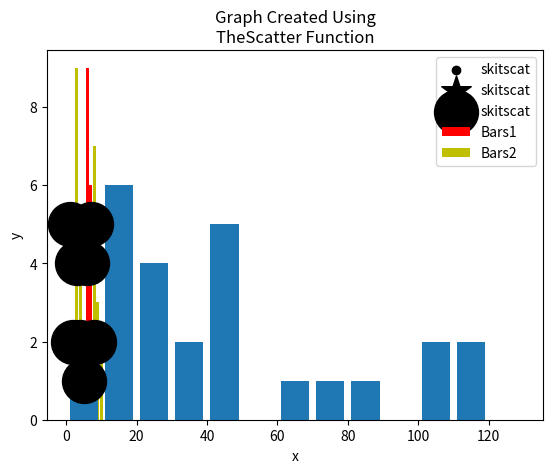

This chart was generated by the following Python code:
import matplotlib.pyplot as plt

x = [4, 3, 6, 7, 8]
y = [2, 8, 9, 6, 3]

x1 = [9, 3, 10, 4, 8]
y1 = [3, 9, 2, 5, 7]

plt.bar(x, y, label='Bars1', color='r')
plt.bar(x1, y1, label='Bars2', color='y')

plt.xlabel('x')
plt.ylabel('y')
plt.title('That Is A New Graph\nWe had just Created')
plt.legend()
plt.show()

'''

'''
import matplotlib.pyplot as plt

population_ages = [11, 20, 15, 30, 40, 15, 28, 30, 45, 105, 47, 89, 42, 10, 9, 119, 110,
     18, 16, 21, 23, 43, 100, 72, 69]

# In this case instead of getting ids bins are going to be used,
# Bins are like bucket where the data is putted into. Second Example.

bins = [0, 10, 20, 30, 40, 50, 60, 70, 80, 90, 100, 110, 120, 130]
plt.hist(population_ages, bins, histtype='bar', rwidth=0.8)

plt.xlabel('x')
plt.ylabel('y')
plt.title('Graph Using Bins\nBest to Simplify the Code')
plt.legend()
plt.show()

'''

'''
import matplotlib.pyplot as plt

x = [1, 2, 3, 4, 5, 6, 7, 8]
y = [5, 2, 4, 2, 1, 4, 5, 2]

plt.scatter(x, y, label='skitscat', color='k')

plt.xlabel('x')
plt.ylabel('y')
plt.title('Graph Created Using\nTheScatter Function')
plt.legend()
plt.show()

'''

'''
import matplotlib.pyplot as plt

x = [1, 2, 3, 4, 5, 6, 7, 8]
y = [5, 2, 4, 2, 1, 4, 5, 2]

plt.scatter(x, y, label='skitscat', color= 'k', s=500, marker="*")

plt.xlabel('x')
plt.ylabel('y')
plt.title('Another Graph Using\nThe Scatter Function')
plt.legend()
plt.show()

'''

'''
import matplotlib.pyplot as plt

x = [1, 2, 3, 4, 5, 6, 7, 8]
y = [5, 2, 4, 2, 1, 4, 5, 2]

plt.scatter(x, y, label='skitscat', color='k', s=1000)

plt.xlabel('x')
plt.ylabel('y')
plt.title('Graph Created Using\nTheScatter Function')
plt.legend()
plt.show()

'''

'''


